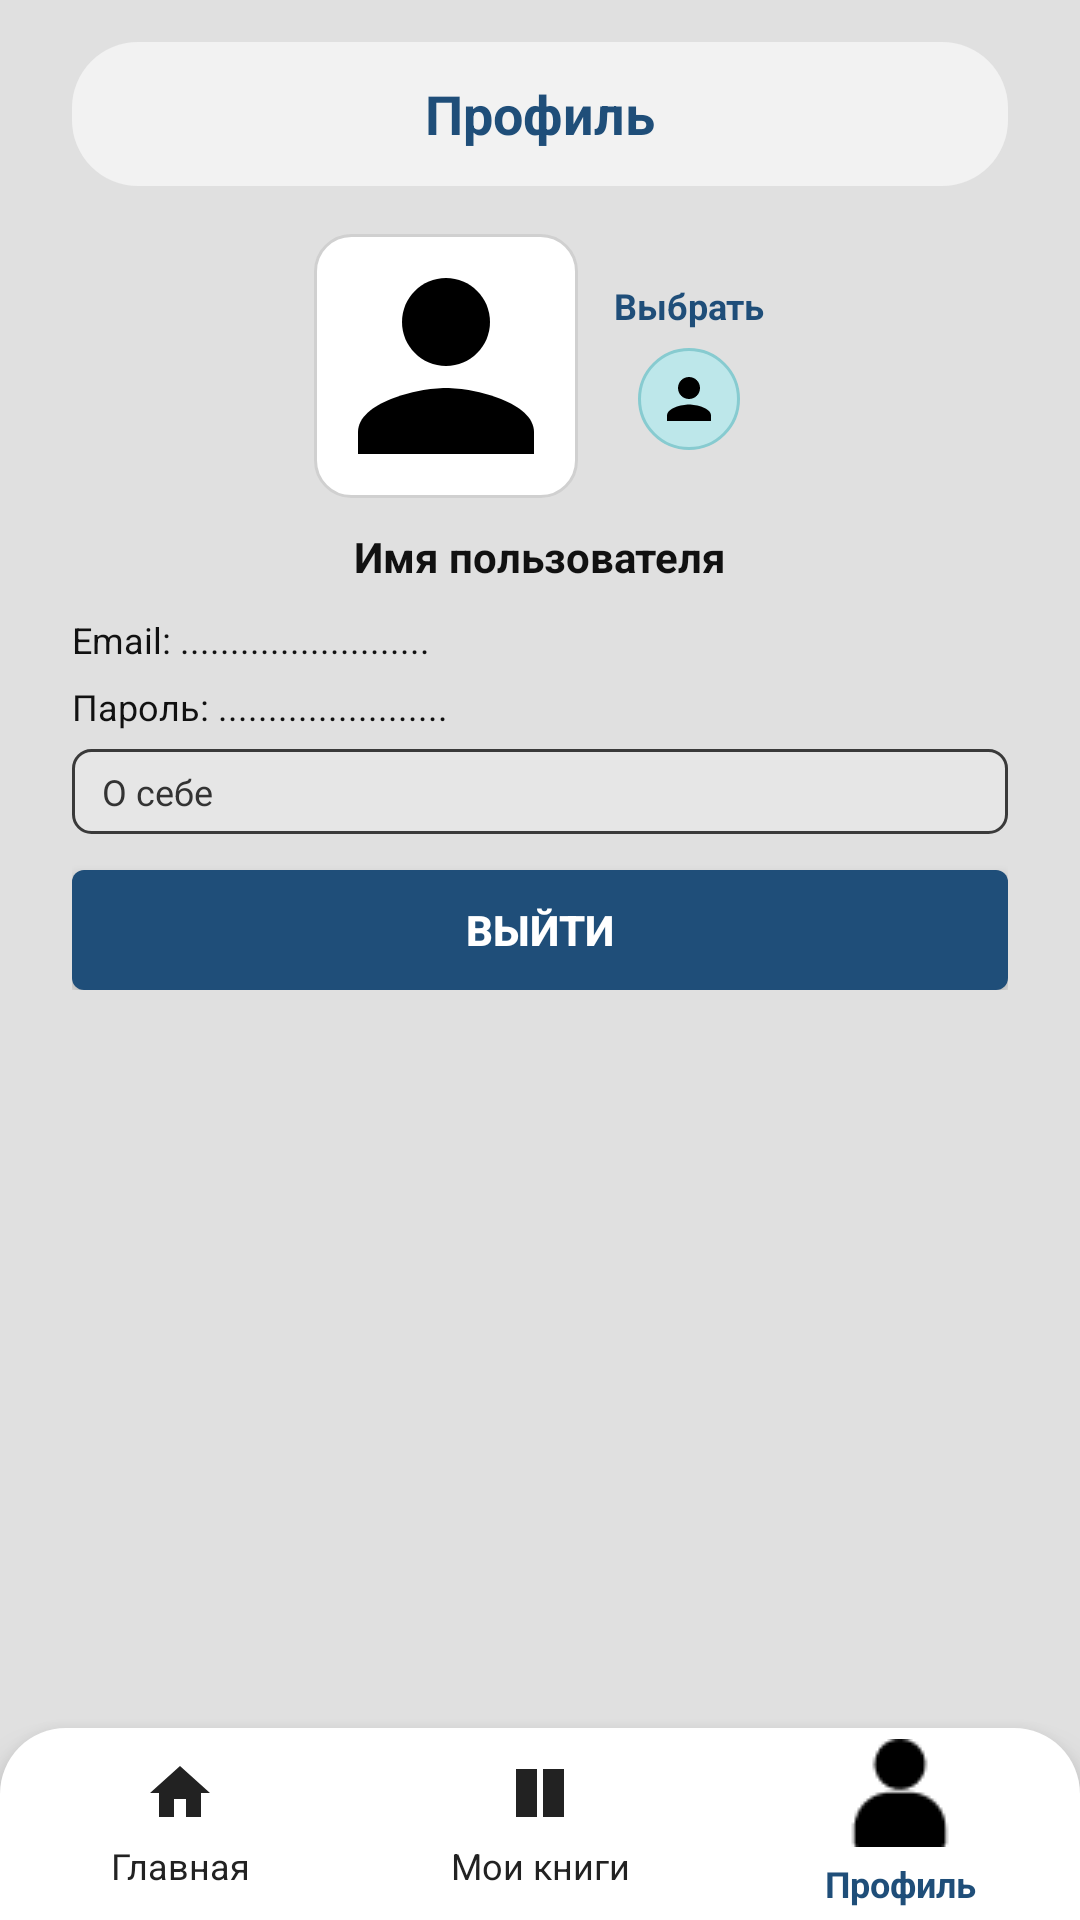

Reconstruct the res/layout file that produces this screen, plus the resources it refers to.
<!-- AndroidManifest.xml: activity theme Theme.Library -->
<!-- res/layout/activity_profile.xml -->
<?xml version="1.0" encoding="utf-8"?>
<androidx.constraintlayout.widget.ConstraintLayout xmlns:android="http://schemas.android.com/apk/res/android"
    xmlns:app="http://schemas.android.com/apk/res-auto"
    android:id="@+id/profileRoot"
    android:layout_width="match_parent"
    android:layout_height="match_parent"
    android:background="#E0E0E0">

    <ScrollView
        android:id="@+id/profileScroll"
        android:layout_width="0dp"
        android:layout_height="0dp"
        android:fillViewport="true"
        app:layout_constraintTop_toTopOf="parent"
        app:layout_constraintBottom_toTopOf="@id/profileBottomBar"
        app:layout_constraintStart_toStartOf="parent"
        app:layout_constraintEnd_toEndOf="parent">

        <LinearLayout
            android:layout_width="match_parent"
            android:layout_height="wrap_content"
            android:orientation="vertical"
            android:paddingHorizontal="24dp"
            android:paddingTop="14dp"
            android:paddingBottom="96dp"
            android:gravity="center_horizontal">

            <TextView
                android:id="@+id/profileTitle"
                android:layout_width="match_parent"
                android:layout_height="48dp"
                android:background="@drawable/bg_top_bar_light"
                android:gravity="center"
                android:text="Профиль"
                android:textColor="#1F4E79"
                android:textSize="18sp"
                android:textStyle="bold" />

            <LinearLayout
                android:layout_width="match_parent"
                android:layout_height="wrap_content"
                android:layout_marginTop="16dp"
                android:gravity="center"
                android:orientation="horizontal"
                android:baselineAligned="false">

                <ImageView
                    android:id="@+id/profileAvatar"
                    android:layout_width="88dp"
                    android:layout_height="88dp"
                    android:background="@drawable/bg_avatar_light"
                    android:scaleType="centerCrop"
                    android:src="@drawable/ic_profile"/>

                <LinearLayout
                    android:layout_width="wrap_content"
                    android:layout_height="wrap_content"
                    android:layout_marginStart="12dp"
                    android:gravity="center_horizontal"
                    android:orientation="vertical">

                    <TextView
                        android:id="@+id/profilePickText"
                        android:layout_width="wrap_content"
                        android:layout_height="wrap_content"
                        android:text="Выбрать"
                        android:textColor="#1F4E79"
                        android:textSize="12sp"
                        android:textStyle="bold" />

                    <ImageView
                        android:id="@+id/profilePickButton"
                        android:layout_width="34dp"
                        android:layout_height="34dp"
                        android:layout_marginTop="6dp"
                        android:background="@drawable/bg_avatar_button"
                        android:padding="6dp"
                        android:src="@drawable/ic_profile"/>
                </LinearLayout>
            </LinearLayout>

            <TextView
                android:id="@+id/profileName"
                android:layout_width="wrap_content"
                android:layout_height="wrap_content"
                android:layout_marginTop="10dp"
                android:text="Имя пользователя"
                android:textColor="#111111"
                android:textSize="14sp"
                android:textStyle="bold" />

            <LinearLayout
                android:layout_width="match_parent"
                android:layout_height="wrap_content"
                android:layout_marginTop="10dp"
                android:orientation="vertical">

                <TextView
                    android:id="@+id/profileEmail"
                    android:layout_width="match_parent"
                    android:layout_height="wrap_content"
                    android:text="Email: ........................."
                    android:textColor="#111111"
                    android:textSize="12sp" />

                <TextView
                    android:id="@+id/profilePassword"
                    android:layout_width="match_parent"
                    android:layout_height="wrap_content"
                    android:layout_marginTop="6dp"
                    android:text="Пароль: ......................."
                    android:textColor="#111111"
                    android:textSize="12sp" />

                <EditText
                    android:id="@+id/profileAbout"
                    android:layout_width="match_parent"
                    android:layout_height="wrap_content"
                    android:layout_marginTop="6dp"
                    android:background="@drawable/bg_input_light"
                    android:hint="О себе"
                    android:paddingHorizontal="10dp"
                    android:paddingVertical="6dp"
                    android:textColor="#111111"
                    android:textColorHint="#333333"
                    android:textSize="12sp" />

                <Button
                    android:id="@+id/profileLogout"
                    android:layout_width="match_parent"
                    android:layout_height="40dp"
                    android:layout_marginTop="12dp"
                    android:background="@drawable/bg_button_primary"
                    android:text="Выйти"
                    android:textColor="#FFFFFF"
                    android:textStyle="bold" />
            </LinearLayout>
        </LinearLayout>
    </ScrollView>

    <LinearLayout
        android:id="@+id/profileBottomBar"
        android:layout_width="0dp"
        android:layout_height="64dp"
        android:background="@drawable/bg_bottom_light"
        android:baselineAligned="false"
        android:gravity="center"
        android:orientation="horizontal"
        android:elevation="8dp"
        app:layout_constraintBottom_toBottomOf="parent"
        app:layout_constraintEnd_toEndOf="parent"
        app:layout_constraintStart_toStartOf="parent">

        <TextView
            android:id="@+id/profileNavHome"
            android:layout_width="0dp"
            android:layout_height="wrap_content"
            android:layout_weight="1"
            android:gravity="center"
            android:contentDescription="@string/nav_home_a11y"
            app:drawableTopCompat="@drawable/ic_home"
            android:drawablePadding="4dp"
            android:text="@string/nav_home"
            android:textColor="#222222"
            android:textSize="12sp"
            android:clickable="true"
            android:focusable="true"
            app:drawableTint="#222222" />

        <TextView
            android:id="@+id/profileNavMyBooks"
            android:layout_width="0dp"
            android:layout_height="wrap_content"
            android:layout_weight="1"
            android:gravity="center"
            android:contentDescription="@string/nav_my_books_a11y"
            app:drawableTopCompat="@drawable/ic_library"
            android:drawablePadding="4dp"
            android:text="@string/nav_my_books"
            android:textColor="#222222"
            android:textSize="12sp"
            android:clickable="true"
            android:focusable="true"
            app:drawableTint="#222222" />

        <TextView
            android:id="@+id/profileNavProfile"
            android:layout_width="0dp"
            android:layout_height="wrap_content"
            android:layout_weight="1"
            android:gravity="center"
            android:contentDescription="@string/nav_profile_a11y"
            app:drawableTopCompat="@drawable/ic_profile_bold"
            android:drawablePadding="4dp"
            android:text="@string/nav_profile"
            android:textColor="#1F4E79"
            android:textSize="12sp"
            android:textStyle="bold"
            android:clickable="false"
            android:focusable="false" />
    </LinearLayout>

</androidx.constraintlayout.widget.ConstraintLayout>
<!-- resources referenced by this layout -->
<resources>
  <!-- drawable bg_avatar_button (drawable) -->
  <?xml version="1.0" encoding="utf-8"?>
  <shape xmlns:android="http://schemas.android.com/apk/res/android" android:shape="oval">
      <solid android:color="#BDE7EA" />
      <stroke android:width="1dp" android:color="#87CBD0" />
  </shape>
  <!-- drawable bg_avatar_light (drawable) -->
  <?xml version="1.0" encoding="utf-8"?>
  <shape xmlns:android="http://schemas.android.com/apk/res/android" android:shape="rectangle">
      <solid android:color="#FFFFFF" />
      <corners android:radius="12dp" />
      <stroke android:width="1dp" android:color="#D0D0D0" />
  </shape>
  <!-- drawable bg_bottom_light (drawable) -->
  ﻿<?xml version="1.0" encoding="utf-8"?>
  <shape xmlns:android="http://schemas.android.com/apk/res/android" android:shape="rectangle">
      <solid android:color="#FFFFFF" />
      <corners android:topLeftRadius="22dp" android:topRightRadius="22dp" />
  </shape>
  <!-- drawable bg_button_primary (drawable) -->
  <?xml version="1.0" encoding="utf-8"?>
  <shape xmlns:android="http://schemas.android.com/apk/res/android" android:shape="rectangle">
      <solid android:color="#1F4E79" />
      <corners android:radius="4dp" />
  </shape>
  <!-- drawable bg_input_light (drawable) -->
  <?xml version="1.0" encoding="utf-8"?>
  <shape xmlns:android="http://schemas.android.com/apk/res/android" android:shape="rectangle">
      <solid android:color="#E6E6E6" />
      <stroke android:width="1dp" android:color="#3A3A3A" />
      <corners android:radius="6dp" />
  </shape>
  <!-- drawable bg_top_bar_light (drawable) -->
  <?xml version="1.0" encoding="utf-8"?>
  <shape xmlns:android="http://schemas.android.com/apk/res/android" android:shape="rectangle">
      <solid android:color="#F2F2F2" />
      <corners android:radius="22dp" />
  </shape>
  <!-- drawable ic_home (drawable) -->
  ﻿<vector xmlns:android="http://schemas.android.com/apk/res/android"
      android:width="24dp"
      android:height="24dp"
      android:viewportWidth="24"
      android:viewportHeight="24">
      <path
          android:fillColor="#000000"
          android:pathData="M10,20v-6h4v6h5v-8h3L12,3 2,12h3v8z" />
  </vector>
  <!-- drawable ic_library: png bitmap (drawable, 627 bytes) -->
  <!-- drawable ic_profile (drawable) -->
  ﻿<vector xmlns:android="http://schemas.android.com/apk/res/android"
      android:width="24dp"
      android:height="24dp"
      android:viewportWidth="24"
      android:viewportHeight="24">
      <path
          android:fillColor="#000000"
          android:pathData="M12,12c2.21,0 4,-1.79 4,-4s-1.79,-4 -4,-4 -4,1.79 -4,4 1.79,4 4,4z" />
      <path
          android:fillColor="#000000"
          android:pathData="M12,14c-2.67,0 -8,1.34 -8,4v2h16v-2c0,-2.66 -5.33,-4 -8,-4z" />
  </vector>
  <!-- drawable ic_profile_bold: png bitmap (drawable, 499 bytes) -->
  <string name="nav_home">Главная</string>
  <string name="nav_home_a11y">Вкладка Главная</string>
  <string name="nav_my_books">Мои книги</string>
  <string name="nav_my_books_a11y">Вкладка Мои книги</string>
  <string name="nav_profile">Профиль</string>
  <string name="nav_profile_a11y">Вкладка Профиль</string>
  <style name="Theme.Library" parent="Theme.AppCompat.DayNight.NoActionBar">
          <item name="android:windowFullscreen">true</item>
      </style>
</resources>
